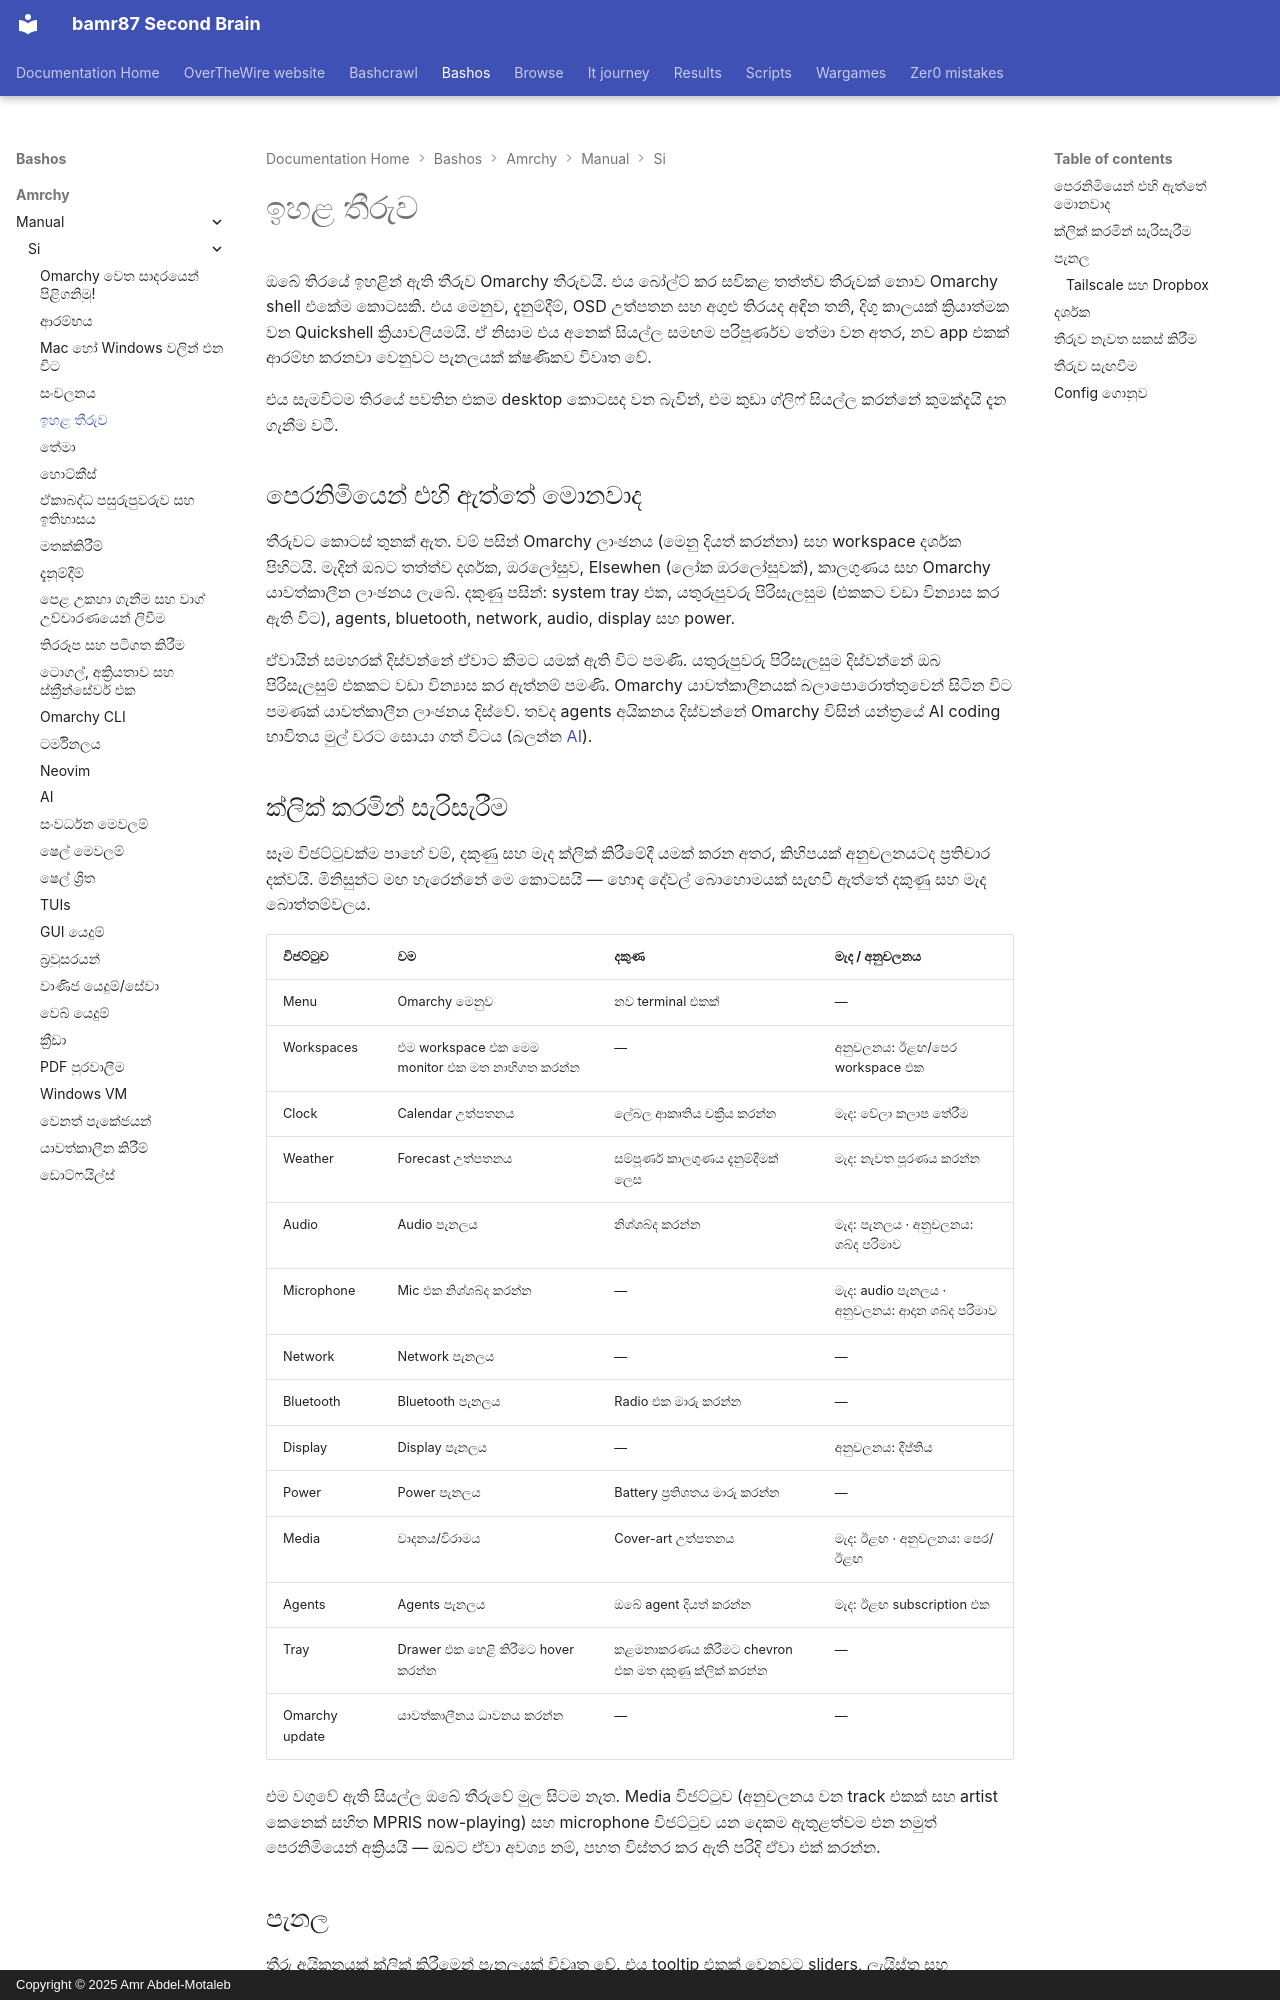

repository: bamr87/README · page: bashos/amrchy/manual/si/05-the-top-bar/index.html · generator: mkdocs · copyright: Copyright © 2025 Amr Abdel-Motaleb

---
source_file: amrchy/manual/si/05-the-top-bar.md
source_repo: bamr87/bashos
source_url: https://github.com/bamr87/bashos/blob/main/amrchy/manual/si/05-the-top-bar.md
title: ඉහළ තීරුව
---
# ඉහළ තීරුව

ඔබේ තිරයේ ඉහළින් ඇති තීරුව Omarchy තීරුවයි. එය බෝල්ට් කර සවිකළ තත්ත්ව තීරුවක් නොව Omarchy shell එකේම කොටසකි. එය මෙනුව, දැනුම්දීම්, OSD උත්පතන සහ අගුළු තිරයද අඳින තනි, දිගු කාලයක් ක්රියාත්මක වන Quickshell ක්රියාවලියමයි. ඒ නිසාම එය අනෙක් සියල්ල සමඟම පරිපූර්ණව තේමා වන අතර, නව app එකක් ආරම්භ කරනවා වෙනුවට පැනලයක් ක්ෂණිකව විවෘත වේ.

එය සැමවිටම තිරයේ පවතින එකම desktop කොටසද වන බැවින්, එම කුඩා ග්ලිෆ් සියල්ල කරන්නේ කුමක්දැයි දැන ගැනීම වටී.

## පෙරනිමියෙන් එහි ඇත්තේ මොනවාද

තීරුවට කොටස් තුනක් ඇත. වම් පසින් Omarchy ලාංඡනය (මෙනු දියත් කරන්නා) සහ workspace දර්ශක පිහිටයි. මැදින් ඔබට තත්ත්ව දර්ශක, ඔරලෝසුව, Elsewhen (ලෝක ඔරලෝසුවක්), කාලගුණය සහ Omarchy යාවත්කාලීන ලාංඡනය ලැබේ. දකුණු පසින්: system tray එක, යතුරුපුවරු පිරිසැලසුම (එකකට වඩා වින්යාස කර ඇති විට), agents, bluetooth, network, audio, display සහ power.

ඒවායින් සමහරක් දිස්වන්නේ ඒවාට කීමට යමක් ඇති විට පමණි. යතුරුපුවරු පිරිසැලසුම දිස්වන්නේ ඔබ පිරිසැලසුම් එකකට වඩා වින්යාස කර ඇත්නම් පමණි. Omarchy යාවත්කාලීනයක් බලාපොරොත්තුවෙන් සිටින විට පමණක් යාවත්කාලීන ලාංඡනය දිස්වේ. තවද agents අයිකනය දිස්වන්නේ Omarchy විසින් යන්ත්රයේ AI coding භාවිතය මුල් වරට සොයා ගත් විටය (බලන්න [AI](17-ai.md)).

## ක්ලික් කරමින් සැරිසැරීම

සෑම විජට්ටුවක්ම පාහේ වම්, දකුණු සහ මැද ක්ලික් කිරීමේදී යමක් කරන අතර, කිහිපයක් අනුචලනයටද ප්රතිචාර දක්වයි. මිනිසුන්ට මඟ හැරෙන්නේ මෙ කොටසයි — හොඳ දේවල් බොහොමයක් සැඟවී ඇත්තේ දකුණු සහ මැද බොත්තම්වලය.

| විජට්ටුව | වම | දකුණ | මැද / අනුචලනය |
| --- | --- | --- | --- |
| Menu | Omarchy මෙනුව | නව terminal එකක් | — |
| Workspaces | එම workspace එක මෙම monitor එක මත නාභිගත කරන්න | — | අනුචලනය: ඊළඟ/පෙර workspace එක |
| Clock | Calendar උත්පතනය | ලේබල ආකෘතිය චක්රීය කරන්න | මැද: වේලා කලාප තේරීම |
| Weather | Forecast උත්පතනය | සම්පූර්ණ කාලගුණය දැනුම්දීමක් ලෙස | මැද: නැවත පූරණය කරන්න |
| Audio | Audio පැනලය | නිශ්ශබ්ද කරන්න | මැද: පැනලය · අනුචලනය: ශබ්ද පරිමාව |
| Microphone | Mic එක නිශ්ශබ්ද කරන්න | — | මැද: audio පැනලය · අනුචලනය: ආදාන ශබ්ද පරිමාව |
| Network | Network පැනලය | — | — |
| Bluetooth | Bluetooth පැනලය | Radio එක මාරු කරන්න | — |
| Display | Display පැනලය | — | අනුචලනය: දීප්තිය |
| Power | Power පැනලය | Battery ප්රතිශතය මාරු කරන්න | — |
| Media | වාදනය/විරාමය | Cover-art උත්පතනය | මැද: ඊළඟ · අනුචලනය: පෙර/ඊළඟ |
| Agents | Agents පැනලය | ඔබේ agent දියත් කරන්න | මැද: ඊළඟ subscription එක |
| Tray | Drawer එක හෙළි කිරීමට hover කරන්න | කළමනාකරණය කිරීමට chevron එක මත දකුණු ක්ලික් කරන්න | — |
| Omarchy update | යාවත්කාලීනය ධාවනය කරන්න | — | — |

එම වගුවේ ඇති සියල්ල ඔබේ තීරුවේ මුල සිටම නැත. Media විජට්ටුව (අනුචලනය වන track එකක් සහ artist කෙනෙක් සහිත MPRIS now-playing) සහ microphone විජට්ටුව යන දෙකම ඇතුළත්වම එන නමුත් පෙරනිමියෙන් අක්රියයි — ඔබට ඒවා අවශ්ය නම්, පහත විස්තර කර ඇති පරිදි ඒවා එක් කරන්න.
